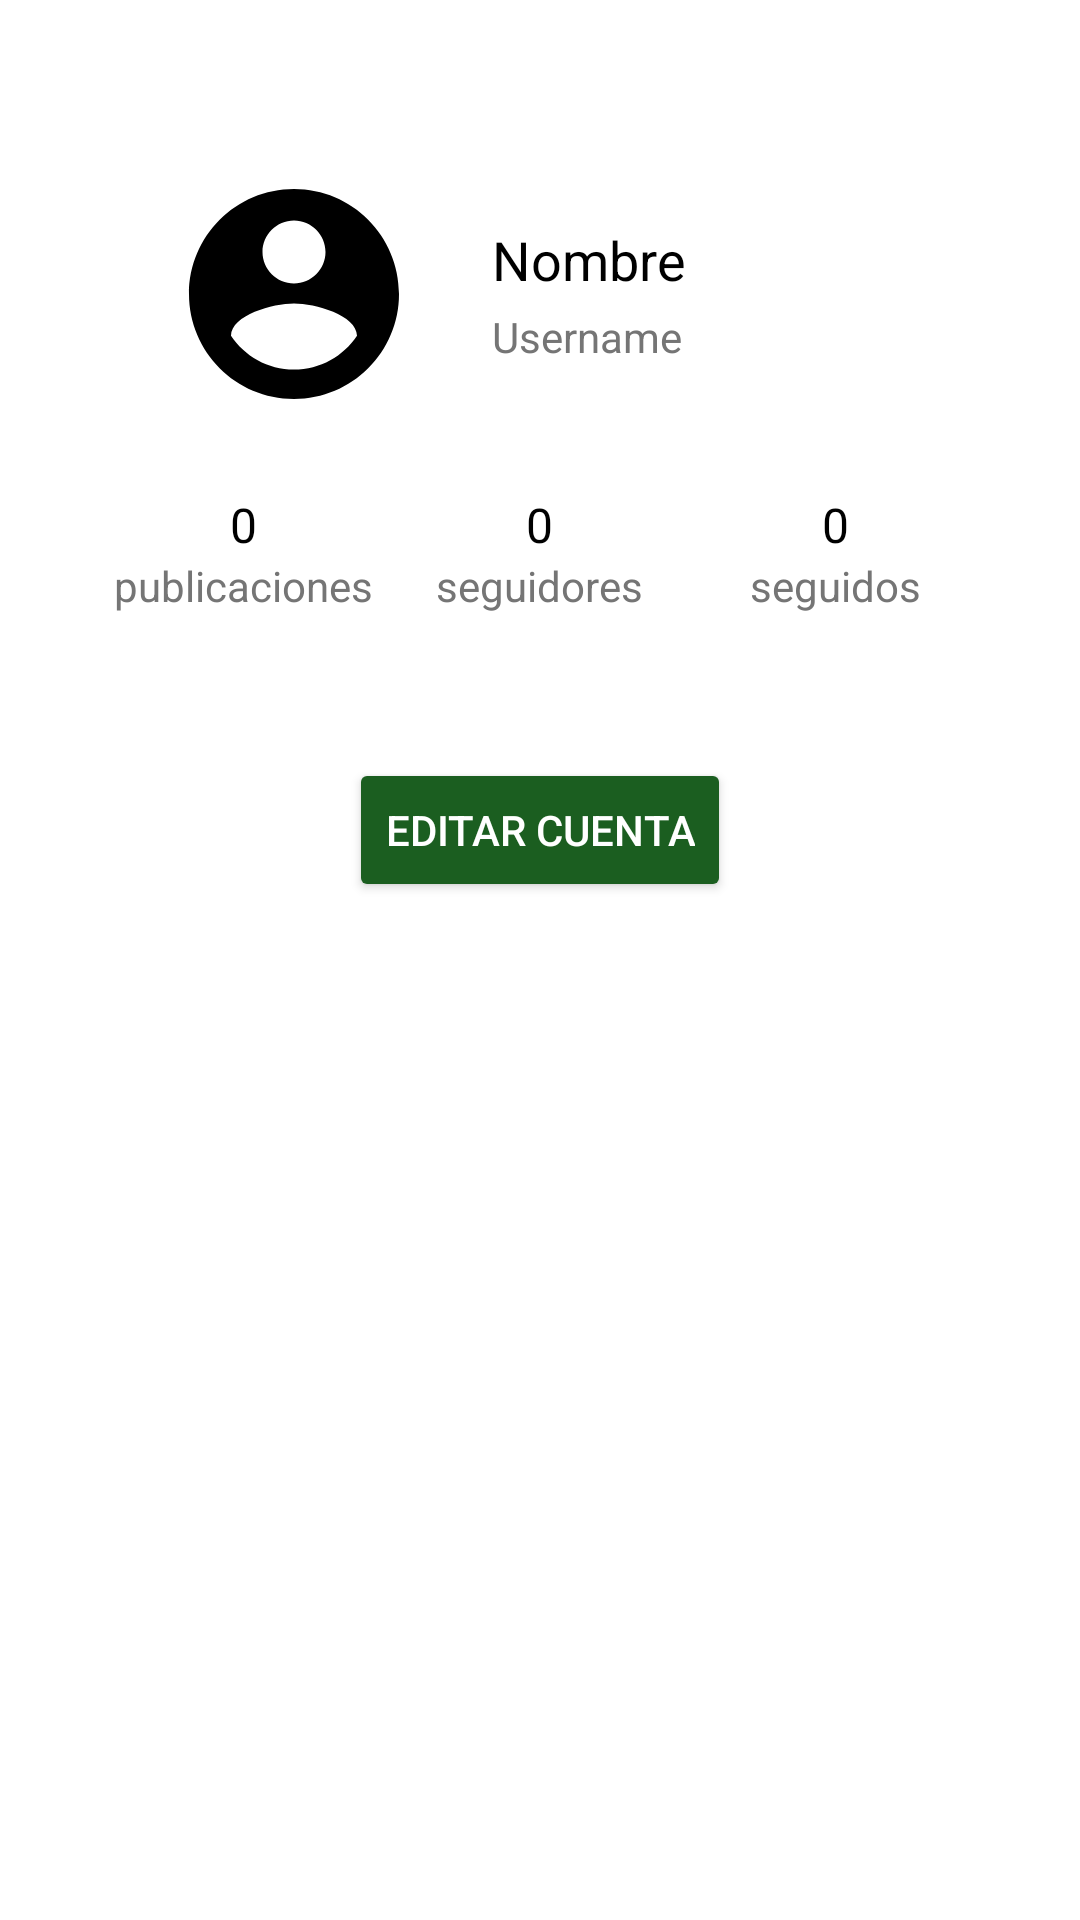

Layout XML and referenced resources for this Android screen:
<!-- AndroidManifest.xml: application theme Theme.Locatteme -->
<!-- res/layout/fragment_profile.xml -->
<?xml version="1.0" encoding="utf-8"?>
<layout xmlns:android="http://schemas.android.com/apk/res/android"
    xmlns:app="http://schemas.android.com/apk/res-auto"
    xmlns:tools="http://schemas.android.com/tools"
    tools:context=".view.HomeFragments.ProfileFragment">

    <data>
        <variable
            name="viewModel"
            type="com.tonymen.locatteme.viewmodel.ProfileViewModel" />
    </data>

    <ScrollView
        android:layout_width="match_parent"
        android:layout_height="match_parent"
        android:background="@color/backgroundColor"
        android:padding="16dp">

        <LinearLayout
            android:layout_width="match_parent"
            android:layout_height="wrap_content"
            android:orientation="vertical"
            android:padding="16dp"
            android:background="@color/backgroundColor">

            <LinearLayout
                android:layout_width="match_parent"
                android:layout_height="wrap_content"
                android:orientation="horizontal"
                android:gravity="center_vertical"
                android:padding="16dp"
                android:background="@color/backgroundColor">

                <ImageView
                    android:id="@+id/profileImageView"
                    android:layout_width="100dp"
                    android:layout_height="100dp"
                    android:src="@drawable/ic_profile_placeholder"
                    android:scaleType="centerCrop"
                    android:background="@drawable/circle"
                    android:padding="8dp"
                    android:contentDescription="@string/profile_image" />

                <LinearLayout
                    android:layout_width="0dp"
                    android:layout_height="wrap_content"
                    android:orientation="vertical"
                    android:layout_weight="1"
                    android:paddingStart="16dp"
                    android:background="@color/backgroundColor">

                    <TextView
                        android:id="@+id/profileTextView"
                        android:layout_width="wrap_content"
                        android:layout_height="wrap_content"
                        android:textColor="@color/textColorPrimary"
                        android:textSize="18sp"
                        android:text="Nombre"
                        android:background="@color/backgroundColor"/>

                    <TextView
                        android:id="@+id/fullNameTextView"
                        android:layout_width="wrap_content"
                        android:layout_height="wrap_content"
                        android:textColor="@color/textColorSecondary"
                        android:layout_marginTop="4dp"
                        android:text="Username"
                        android:background="@color/backgroundColor"/>
                </LinearLayout>
            </LinearLayout>

            <LinearLayout
                android:layout_width="match_parent"
                android:layout_height="wrap_content"
                android:orientation="horizontal"
                android:gravity="center"
                android:weightSum="3"
                android:background="@color/backgroundColor">

                <LinearLayout
                    android:layout_width="0dp"
                    android:layout_height="wrap_content"
                    android:orientation="vertical"
                    android:layout_weight="1"
                    android:gravity="center"
                    android:background="@color/backgroundColor">

                    <TextView
                        android:id="@+id/postsCount"
                        android:layout_width="wrap_content"
                        android:layout_height="wrap_content"
                        android:textColor="@color/textColorPrimary"
                        android:textSize="16sp"
                        android:text="0"
                        android:background="@color/backgroundColor"/>

                    <TextView
                        android:id="@+id/postsLabel"
                        android:layout_width="wrap_content"
                        android:layout_height="wrap_content"
                        android:textColor="@color/textColorSecondary"
                        android:textSize="14sp"
                        android:text="publicaciones"
                        android:background="@color/backgroundColor"/>
                </LinearLayout>

                <LinearLayout
                    android:layout_width="0dp"
                    android:layout_height="wrap_content"
                    android:orientation="vertical"
                    android:layout_weight="1"
                    android:gravity="center"
                    android:background="@color/backgroundColor">

                    <TextView
                        android:id="@+id/followersCount"
                        android:layout_width="wrap_content"
                        android:layout_height="wrap_content"
                        android:textColor="@color/textColorPrimary"
                        android:textSize="16sp"
                        android:text="0"
                        android:background="@color/backgroundColor"/>

                    <TextView
                        android:id="@+id/followersLabel"
                        android:layout_width="wrap_content"
                        android:layout_height="wrap_content"
                        android:textColor="@color/textColorSecondary"
                        android:textSize="14sp"
                        android:text="seguidores"
                        android:background="@color/backgroundColor"/>
                </LinearLayout>

                <LinearLayout
                    android:layout_width="0dp"
                    android:layout_height="wrap_content"
                    android:orientation="vertical"
                    android:layout_weight="1"
                    android:gravity="center"
                    android:background="@color/backgroundColor">

                    <TextView
                        android:id="@+id/followingCount"
                        android:layout_width="wrap_content"
                        android:layout_height="wrap_content"
                        android:textColor="@color/textColorPrimary"
                        android:textSize="16sp"
                        android:text="0"
                        android:background="@color/backgroundColor"/>

                    <TextView
                        android:id="@+id/followingLabel"
                        android:layout_width="wrap_content"
                        android:layout_height="wrap_content"
                        android:textColor="@color/textColorSecondary"
                        android:textSize="14sp"
                        android:text="seguidos"
                        android:background="@color/backgroundColor"/>
                </LinearLayout>
            </LinearLayout>

            <androidx.recyclerview.widget.RecyclerView
                android:id="@+id/recyclerViewUserPosts"
                android:layout_width="match_parent"
                android:layout_height="wrap_content"
                android:padding="8dp"
                android:layout_marginTop="16dp"
                android:background="@color/backgroundColor"
                app:layoutManager="androidx.recyclerview.widget.GridLayoutManager"
                app:spanCount="3" />

            <Button
                android:id="@+id/buttonLogout"
                android:layout_width="wrap_content"
                android:layout_height="wrap_content"
                android:text="@string/Editar_cuenta"
                android:layout_gravity="center"
                android:layout_marginTop="16dp" />
        </LinearLayout>
    </ScrollView>
</layout>
<!-- resources referenced by this layout -->
<resources>
  <color name="backgroundColor">#FFFFFF</color>
  <color name="textColorPrimary">#000000</color>
  <color name="textColorSecondary">#757575</color>
  <!-- drawable ic_profile_placeholder (drawable) -->
  <vector xmlns:android="http://schemas.android.com/apk/res/android"
      android:width="24dp"
      android:height="24dp"
      android:viewportWidth="24"
      android:viewportHeight="24">
      <path
          android:fillColor="#000000"
          android:pathData="M12,2C6.48,2 2,6.48 2,12s4.48,10 10,10 10,-4.48 10,-10S17.52,2 12,2zm0,3c1.65,0 3,1.35 3,3s-1.35,3 -3,3 -3,-1.35 -3,-3 1.35,-3 3,-3zm0,14.2c-2.5,0 -4.71,-1.28 -6,-3.22 0.03,-1.99 4,-3.08 6,-3.08 1.99,0 5.97,1.09 6,3.08 -1.29,1.94 -3.5,3.22 -6,3.22z" />
  </vector>
  <string name="Editar_cuenta">Editar Cuenta</string>
  <string name="profile_image">Imagen de perfil</string>
  <style name="Theme.Locatteme" parent="Base.Theme.Locatteme" />
  <style name="Base.Theme.Locatteme" parent="Theme.Material3.DayNight.NoActionBar">
          
          <item name="colorPrimary">@color/primaryColor</item>
          <item name="colorPrimaryVariant">@color/primaryDarkColor</item>
          <item name="colorOnPrimary">@color/colorAccent</item>
          
          <item name="colorSecondary">@color/primaryColor</item>
          <item name="colorSecondaryVariant">@color/primaryDarkColor</item>
          <item name="colorOnSecondary">@color/colorAccent</item>
          
          <item name="android:statusBarColor">@color/primaryDarkColor</item>
          
          <item name="android:colorPrimaryDark">@color/primaryDarkColor</item>
          
          <item name="android:textColorPrimary">@color/textColorPrimary</item>
          <item name="android:textColorSecondary">@color/textColorSecondary</item>
          <item name="android:background">@color/backgroundColor</item>
          <item name="android:windowBackground">@color/windowBackground</item>
          <item name="android:buttonStyle">@style/ButtonStyle</item>
      </style>
  <color name="primaryColor">#1B5E20</color>
  <color name="primaryDarkColor">#004D40</color>
  <color name="colorAccent">#FFEB3B</color>
  <color name="windowBackground">#FFFFFF</color>
  <style name="ButtonStyle" parent="Widget.AppCompat.Button.Colored">
          <item name="android:layout_width">match_parent</item>
          <item name="android:layout_height">wrap_content</item>
          <item name="android:backgroundTint">@color/primaryColor</item>
          <item name="android:textColor">@color/backgroundColor</item>
          <item name="android:layout_marginTop">16dp</item>
          <item name="android:layout_marginBottom">16dp</item>
      </style>
</resources>
